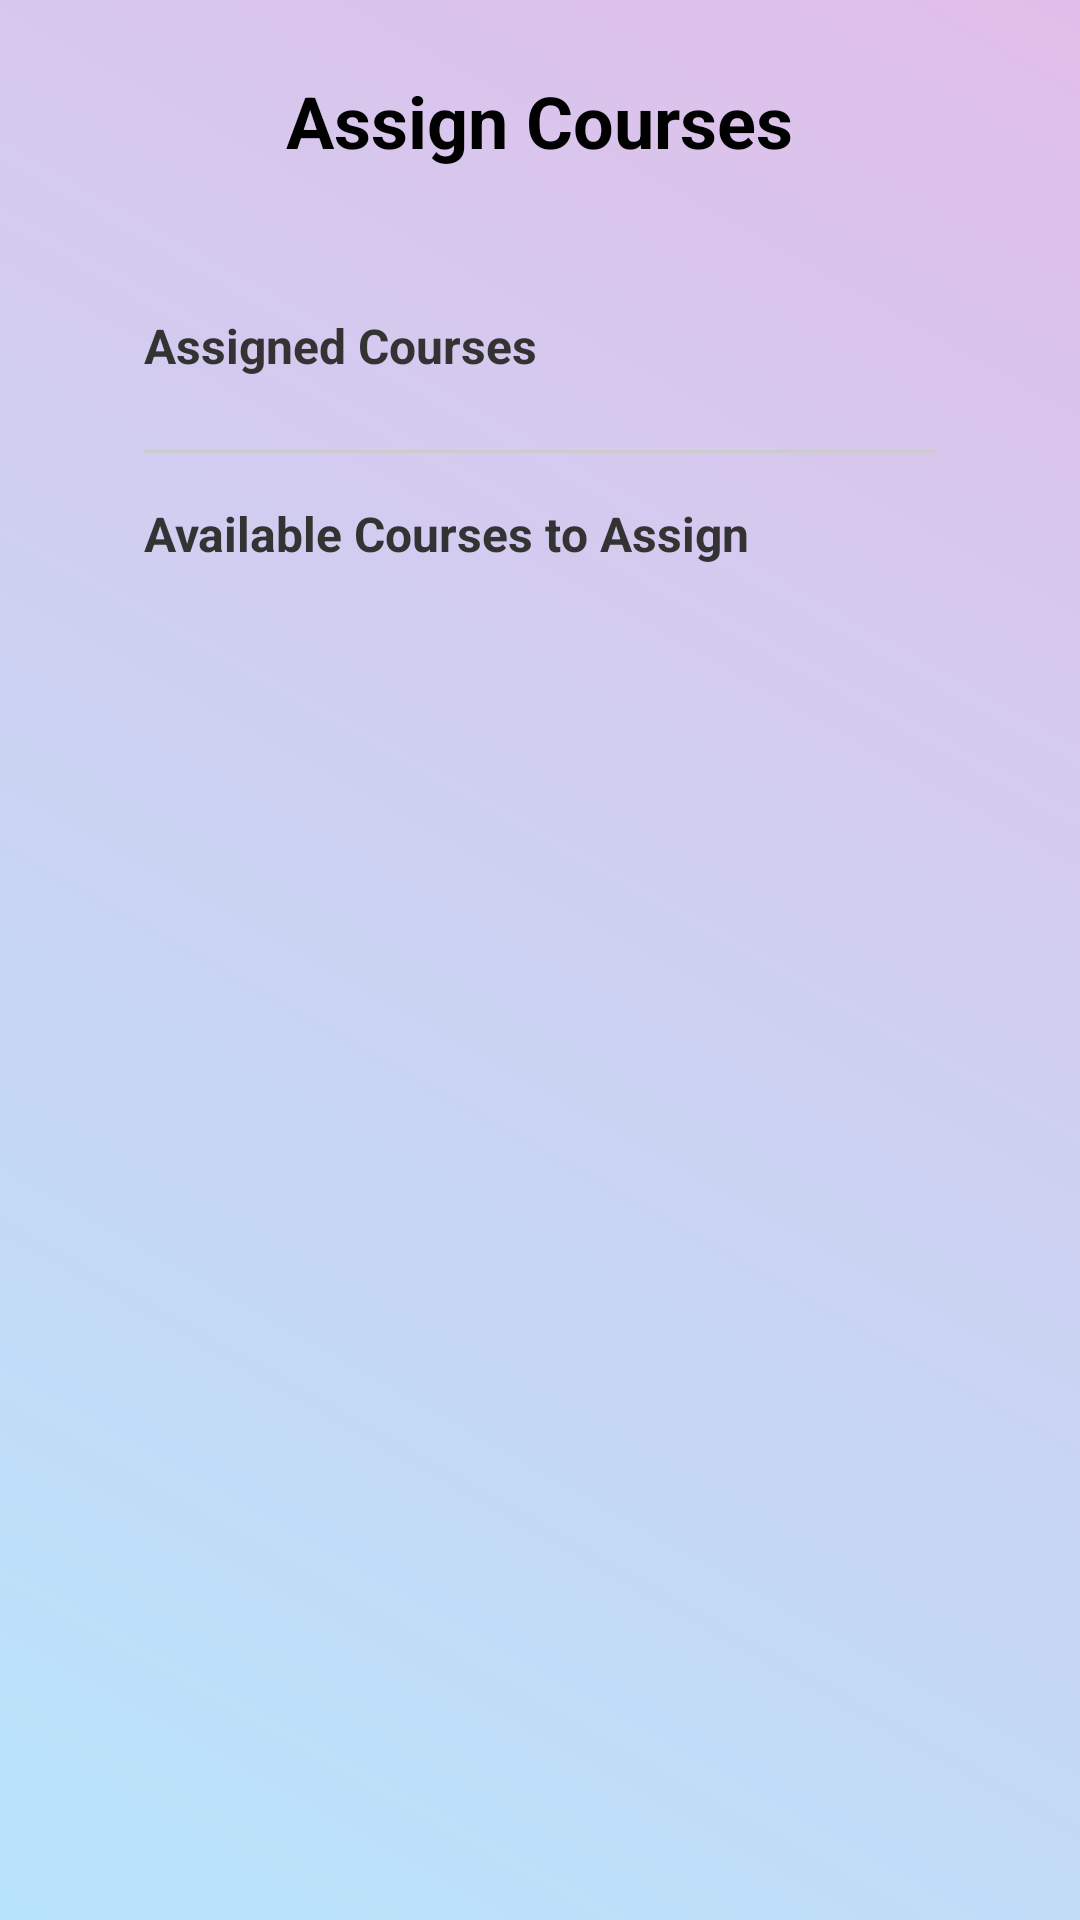

The Android layout XML behind this screen, and the referenced resources:
<!-- AndroidManifest.xml: application theme Theme.MADCW -->
<!-- res/layout/dialog_manage_teacher_courses.xml -->
<?xml version="1.0" encoding="utf-8"?>
<ScrollView xmlns:android="http://schemas.android.com/apk/res/android"
    android:layout_width="match_parent"
    android:layout_height="match_parent"
    android:background="@drawable/gradient_background">

    <LinearLayout
        android:orientation="vertical"
        android:layout_width="match_parent"
        android:layout_height="wrap_content"
        android:padding="24dp"
        android:gravity="center_horizontal">

        
        <TextView
            android:layout_width="wrap_content"
            android:layout_height="wrap_content"
            android:text="Assign Courses"
            android:textSize="24sp"
            android:textStyle="bold"
            android:textColor="#000000"
            android:layout_marginBottom="24dp" />

        
        <LinearLayout
            android:layout_width="match_parent"
            android:layout_height="wrap_content"
            android:background="@drawable/card_background"
            android:orientation="vertical"
            android:padding="24dp"
            android:elevation="6dp"
            android:clipToPadding="false"
            android:layout_marginBottom="24dp">

            
            <TextView
                android:id="@+id/textAssignedTitle"
                android:layout_width="wrap_content"
                android:layout_height="wrap_content"
                android:text="Assigned Courses"
                android:textSize="16sp"
                android:textStyle="bold"
                android:textColor="#333333"
                android:layout_marginBottom="8dp" />

            <LinearLayout
                android:id="@+id/layoutAssignedCourses"
                android:layout_width="match_parent"
                android:layout_height="wrap_content"
                android:orientation="vertical"
                android:layout_marginBottom="16dp" />

            <View
                android:layout_width="match_parent"
                android:layout_height="1dp"
                android:background="#CCCCCC"
                android:layout_marginBottom="16dp" />

            
            <TextView
                android:id="@+id/textAvailableTitle"
                android:layout_width="wrap_content"
                android:layout_height="wrap_content"
                android:text="Available Courses to Assign"
                android:textSize="16sp"
                android:textStyle="bold"
                android:textColor="#333333"
                android:layout_marginBottom="8dp" />

            <LinearLayout
                android:id="@+id/layoutAvailableCourses"
                android:layout_width="match_parent"
                android:layout_height="wrap_content"
                android:orientation="vertical" />

        </LinearLayout>
    </LinearLayout>
</ScrollView>
<!-- resources referenced by this layout -->
<resources>
  <!-- drawable gradient_background (drawable) -->
  <?xml version="1.0" encoding="utf-8"?>
  <shape xmlns:android="http://schemas.android.com/apk/res/android"
      android:shape="rectangle">
      <gradient
          android:startColor="#B8E5FC"
          android:endColor="#E1BEE9"
          android:angle="45"
          android:type="linear"/>
  </shape>
  <style name="Theme.MADCW" parent="Base.Theme.MADCW" />
  <style name="Base.Theme.MADCW" parent="Theme.Material3.DayNight.NoActionBar">
          
          
      </style>
</resources>
